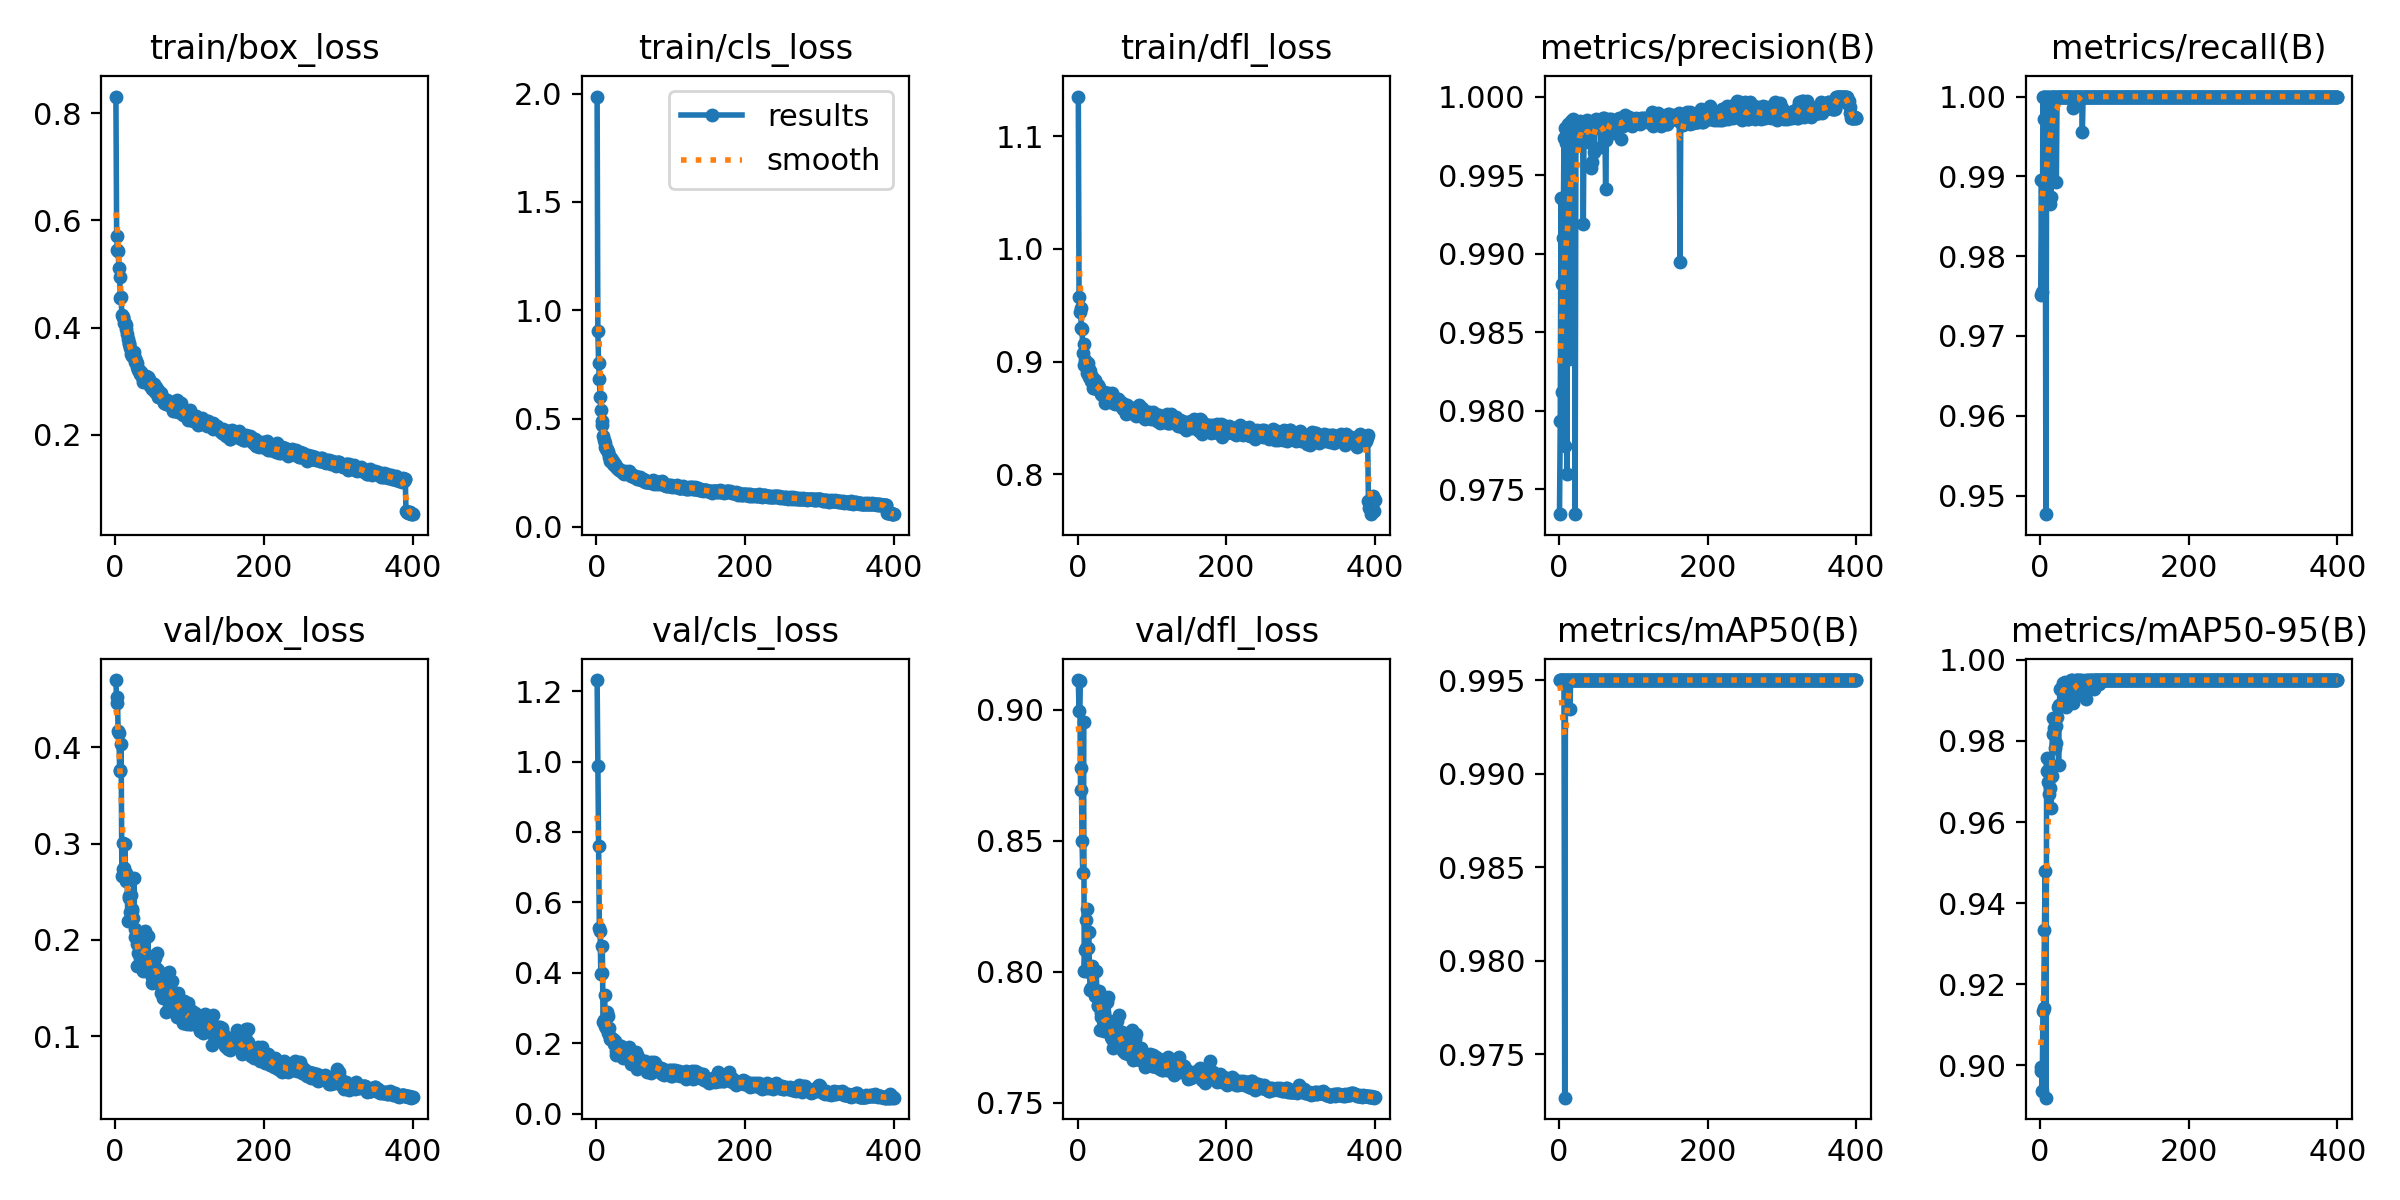

The table this chart was drawn from, first rows:
epoch, train/box_loss, train/cls_loss, train/dfl_loss, metrics/precision(B), metrics/recall(B), metrics/mAP50(B), metrics/mAP50-95(B), val/box_loss, val/cls_loss, val/dfl_loss, lr/pg0, lr/pg1, lr/pg2
1, 0.8311, 1.986, 1.135, 0.9734, 0.9752, 0.995, 0.8995, 0.4698, 1.232, 0.9114, 0.0004098, 0.0004098, 0.0004098
2, 0.5717, 0.9041, 0.9575, 0.9793, 0.9896, 0.995, 0.8987, 0.4454, 0.9877, 0.8995, 0.0008245, 0.0008245, 0.0008245
3, 0.5451, 0.7554, 0.9441, 0.9936, 0.9755, 0.995, 0.8938, 0.4521, 0.7594, 0.911, 0.001237, 0.001237, 0.001237
4, 0.5421, 0.6833, 0.9475, 0.9881, 1, 0.995, 0.9135, 0.4168, 0.5286, 0.8694, 0.001241, 0.001241, 0.001241
5, 0.5118, 0.5996, 0.93, 0.9812, 0.9972, 0.995, 0.9142, 0.4147, 0.5201, 0.8777, 0.001238, 0.001238, 0.001238
6, 0.494, 0.5413, 0.9289, 0.991, 1, 0.995, 0.9333, 0.3766, 0.3961, 0.8499, 0.001234, 0.001234, 0.001234
7, 0.4555, 0.4887, 0.9079, 0.9974, 1, 0.995, 0.9479, 0.3757, 0.3991, 0.8376, 0.001231, 0.001231, 0.001231
8, 0.4567, 0.4707, 0.9157, 0.9778, 0.9477, 0.9727, 0.892, 0.4036, 0.4749, 0.8952, 0.001228, 0.001228, 0.001228
9, 0.4234, 0.4175, 0.8969, 0.998, 1, 0.995, 0.9758, 0.2669, 0.2614, 0.8003, 0.001225, 0.001225, 0.001225
10, 0.4191, 0.4018, 0.9016, 0.9971, 1, 0.995, 0.9725, 0.2741, 0.2654, 0.8083, 0.001222, 0.001222, 0.001222
11, 0.4198, 0.3862, 0.899, 0.976, 0.9941, 0.995, 0.9698, 0.3006, 0.3358, 0.8197, 0.001219, 0.001219, 0.001219
12, 0.4089, 0.3676, 0.8955, 0.9982, 1, 0.995, 0.9669, 0.275, 0.2502, 0.809, 0.001216, 0.001216, 0.001216
13, 0.4079, 0.3609, 0.8902, 0.9974, 1, 0.995, 0.9683, 0.2997, 0.2441, 0.8238, 0.001213, 0.001213, 0.001213
14, 0.4057, 0.3616, 0.8989, 0.9833, 0.9865, 0.995, 0.9744, 0.2691, 0.2891, 0.809, 0.00121, 0.00121, 0.00121
15, 0.3965, 0.3472, 0.8932, 0.9944, 0.9874, 0.9935, 0.9635, 0.2613, 0.2778, 0.8151, 0.001207, 0.001207, 0.001207
16, 0.3886, 0.3447, 0.886, 0.9984, 1, 0.995, 0.9714, 0.2665, 0.2296, 0.8, 0.001204, 0.001204, 0.001204
17, 0.3785, 0.324, 0.8915, 0.9965, 1, 0.995, 0.9858, 0.2197, 0.244, 0.793, 0.0012, 0.0012, 0.0012
18, 0.369, 0.3162, 0.8828, 0.9976, 1, 0.995, 0.9817, 0.2435, 0.2115, 0.7936, 0.001197, 0.001197, 0.001197
19, 0.3703, 0.3067, 0.886, 0.9985, 1, 0.995, 0.9831, 0.2454, 0.2177, 0.8021, 0.001194, 0.001194, 0.001194
20, 0.361, 0.3166, 0.8859, 0.9977, 1, 0.995, 0.9784, 0.2293, 0.2154, 0.7995, 0.001191, 0.001191, 0.001191
21, 0.3508, 0.3049, 0.8767, 0.9974, 1, 0.995, 0.9795, 0.2463, 0.209, 0.7933, 0.001188, 0.001188, 0.001188
22, 0.3548, 0.3061, 0.8762, 0.9734, 0.9893, 0.995, 0.9837, 0.2325, 0.208, 0.7932, 0.001185, 0.001185, 0.001185
23, 0.3473, 0.2921, 0.8833, 0.997, 1, 0.995, 0.986, 0.2299, 0.2107, 0.7906, 0.001182, 0.001182, 0.001182
24, 0.3501, 0.2844, 0.8767, 0.998, 1, 0.995, 0.9884, 0.2225, 0.1988, 0.7922, 0.001179, 0.001179, 0.001179
25, 0.3535, 0.2892, 0.879, 0.997, 1, 0.995, 0.9741, 0.2641, 0.2053, 0.8002, 0.001176, 0.001176, 0.001176
26, 0.3431, 0.2782, 0.8795, 0.998, 1, 0.995, 0.9889, 0.2113, 0.1667, 0.7923, 0.001173, 0.001173, 0.001173
27, 0.3356, 0.2818, 0.8793, 0.9984, 1, 0.995, 0.9928, 0.203, 0.179, 0.7868, 0.00117, 0.00117, 0.00117
28, 0.3381, 0.2727, 0.8776, 0.9985, 1, 0.995, 0.9925, 0.204, 0.1791, 0.7871, 0.001167, 0.001167, 0.001167
29, 0.3342, 0.2687, 0.8773, 0.9983, 1, 0.995, 0.9929, 0.1959, 0.194, 0.7928, 0.001163, 0.001163, 0.001163
30, 0.3259, 0.2666, 0.8738, 0.9981, 1, 0.995, 0.9932, 0.1726, 0.1703, 0.7777, 0.00116, 0.00116, 0.00116
31, 0.3202, 0.2642, 0.8741, 0.9979, 1, 0.995, 0.9942, 0.1864, 0.1707, 0.7843, 0.001157, 0.001157, 0.001157
32, 0.3212, 0.2627, 0.8711, 0.9984, 1, 0.995, 0.9941, 0.1933, 0.1732, 0.7825, 0.001154, 0.001154, 0.001154
33, 0.316, 0.2579, 0.8706, 0.9919, 1, 0.995, 0.9944, 0.1743, 0.1922, 0.7837, 0.001151, 0.001151, 0.001151
34, 0.314, 0.2543, 0.8733, 0.9981, 1, 0.995, 0.9914, 0.181, 0.1752, 0.7818, 0.001148, 0.001148, 0.001148
35, 0.3163, 0.2564, 0.8725, 0.9983, 1, 0.995, 0.9883, 0.185, 0.1682, 0.7841, 0.001145, 0.001145, 0.001145
36, 0.3087, 0.2487, 0.8729, 0.998, 1, 0.995, 0.9926, 0.1826, 0.1588, 0.7774, 0.001142, 0.001142, 0.001142
37, 0.2976, 0.2433, 0.8631, 0.9981, 1, 0.995, 0.9923, 0.1823, 0.1864, 0.7778, 0.001139, 0.001139, 0.001139
38, 0.3098, 0.2485, 0.8647, 0.9985, 1, 0.995, 0.9941, 0.1674, 0.1623, 0.7804, 0.001136, 0.001136, 0.001136
39, 0.3095, 0.2574, 0.8722, 0.9971, 1, 0.995, 0.9917, 0.1992, 0.181, 0.779, 0.001132, 0.001132, 0.001132
40, 0.3089, 0.2477, 0.8662, 0.9981, 1, 0.995, 0.9911, 0.2097, 0.1624, 0.7883, 0.001129, 0.001129, 0.001129
41, 0.31, 0.2473, 0.8724, 0.9983, 1, 0.995, 0.9925, 0.2044, 0.1837, 0.7905, 0.001126, 0.001126, 0.001126
42, 0.3044, 0.2506, 0.8671, 0.9976, 1, 0.995, 0.995, 0.1851, 0.168, 0.7769, 0.001123, 0.001123, 0.001123
43, 0.2997, 0.2442, 0.8693, 0.998, 1, 0.995, 0.995, 0.1713, 0.1599, 0.7786, 0.00112, 0.00112, 0.00112
44, 0.3082, 0.2569, 0.8688, 0.9954, 0.9986, 0.995, 0.9893, 0.2042, 0.1888, 0.7813, 0.001117, 0.001117, 0.001117
45, 0.3046, 0.2473, 0.8656, 0.9959, 1, 0.995, 0.9914, 0.1703, 0.1511, 0.775, 0.001114, 0.001114, 0.001114
46, 0.2962, 0.2409, 0.8719, 0.9985, 1, 0.995, 0.9947, 0.1681, 0.1474, 0.7743, 0.001111, 0.001111, 0.001111
47, 0.2905, 0.2355, 0.8632, 0.998, 1, 0.995, 0.9927, 0.1688, 0.1404, 0.771, 0.001108, 0.001108, 0.001108
48, 0.2932, 0.2383, 0.866, 0.9964, 1, 0.995, 0.9912, 0.1648, 0.166, 0.7776, 0.001105, 0.001105, 0.001105
49, 0.296, 0.238, 0.8665, 0.9984, 1, 0.995, 0.995, 0.1558, 0.151, 0.7741, 0.001102, 0.001102, 0.001102
50, 0.2852, 0.2308, 0.8651, 0.9986, 1, 0.995, 0.995, 0.1615, 0.1499, 0.7728, 0.001098, 0.001098, 0.001098
51, 0.2916, 0.2298, 0.8627, 0.9984, 1, 0.995, 0.995, 0.1713, 0.1532, 0.7813, 0.001095, 0.001095, 0.001095
52, 0.2945, 0.2331, 0.8649, 0.9985, 1, 0.995, 0.9931, 0.1593, 0.1588, 0.7728, 0.001092, 0.001092, 0.001092
53, 0.2856, 0.2291, 0.8643, 0.9983, 1, 0.995, 0.9931, 0.1818, 0.1763, 0.7811, 0.001089, 0.001089, 0.001089
54, 0.2804, 0.2225, 0.8672, 0.9984, 1, 0.995, 0.995, 0.158, 0.1274, 0.7723, 0.001086, 0.001086, 0.001086
55, 0.29, 0.2324, 0.8665, 0.998, 1, 0.995, 0.995, 0.1709, 0.1656, 0.7763, 0.001083, 0.001083, 0.001083
56, 0.2809, 0.2285, 0.8646, 0.9983, 1, 0.995, 0.9923, 0.1868, 0.1614, 0.7836, 0.00108, 0.00108, 0.00108
57, 0.271, 0.2242, 0.8624, 0.9968, 0.9956, 0.995, 0.9942, 0.1688, 0.1556, 0.7716, 0.001077, 0.001077, 0.001077
58, 0.283, 0.2315, 0.8645, 0.9982, 1, 0.995, 0.9945, 0.1554, 0.1399, 0.7721, 0.001074, 0.001074, 0.001074
59, 0.274, 0.2208, 0.8603, 0.9985, 1, 0.995, 0.9939, 0.1578, 0.1422, 0.7718, 0.001071, 0.001071, 0.001071
60, 0.2715, 0.217, 0.8598, 0.9987, 1, 0.995, 0.9943, 0.1598, 0.1491, 0.7771, 0.001068, 0.001068, 0.001068
... 340 more rows
